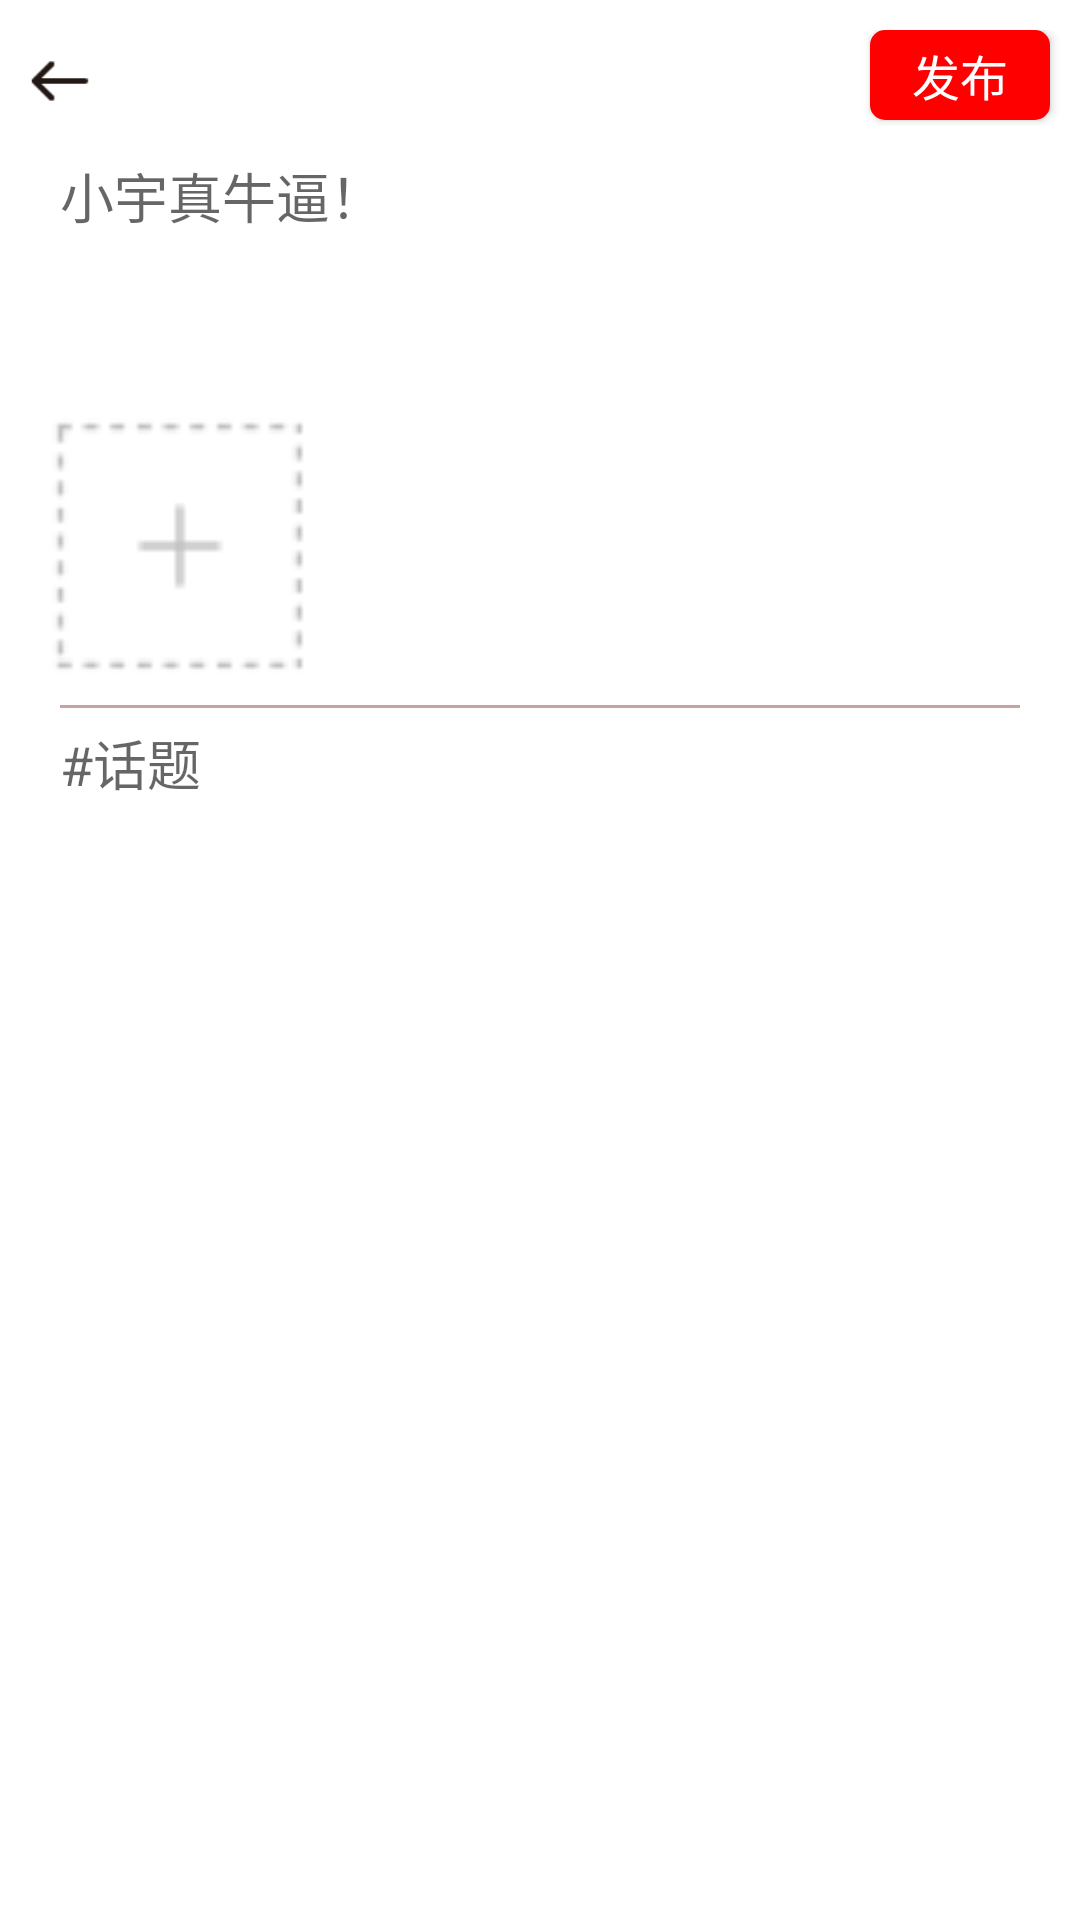

Reconstruct the res/layout file that produces this screen, plus the resources it refers to.
<!-- AndroidManifest.xml: application theme AppTheme -->
<!-- res/layout/activity_post_video.xml -->
<LinearLayout xmlns:android="http://schemas.android.com/apk/res/android"
    android:layout_width="match_parent"
    android:layout_height="match_parent"
    android:background="@android:color/white"
    android:orientation="vertical">

    <RelativeLayout
        android:layout_width="match_parent"
        android:layout_height="wrap_content"
        android:layout_marginTop="10dp">

        <Button
            android:id="@+id/postVideoCancel"
            android:layout_width="30dp"
            android:layout_height="30dp"
            android:layout_marginStart="5dp"
            android:layout_marginTop="2dp"
            android:background="@mipmap/arrow_back" />

        <Button
            android:id="@+id/postVideoCommit"
            android:layout_width="60dp"
            android:layout_height="30dp"
            android:layout_alignParentEnd="true"
            android:layout_marginEnd="10dp"
            android:background="@drawable/button_circle_shape"
            android:gravity="center"
            android:text="发布"
            android:textColor="@android:color/white"
            android:textSize="16dp" />
    </RelativeLayout>

    <EditText
        android:id="@+id/postVideoText"
        android:layout_width="match_parent"
        android:layout_height="80dp"
        android:layout_marginLeft="20dp"
        android:layout_marginTop="10dp"
        android:layout_marginRight="20dp"
        android:background="@null"
        android:gravity="left|top"
        android:hint="小宇真牛逼！"
        android:scrollbarStyle="insideInset" />

    <VideoView
        android:id="@+id/postVideoView"
        android:layout_gravity="center_horizontal"
        android:layout_width="match_parent"
        android:layout_height="270dp"
        android:layout_marginLeft="20dp"
        android:layout_marginRight="20dp"
        android:visibility="gone"
        />

    <Button
        android:id="@+id/postVideoAdd"
        android:layout_width="100dp"
        android:layout_height="100dp"
        android:layout_marginStart="10dp"
        android:background="@drawable/ic_post_picture_add" />

    <LinearLayout
        android:layout_width="match_parent"
        android:layout_height="1dp"
        android:layout_marginLeft="20dp"
        android:layout_marginTop="3dp"
        android:layout_marginRight="20dp"
        android:background="#C6A3A3" />

    <EditText
        android:id="@+id/postVideoTopic"
        android:layout_width="match_parent"
        android:layout_height="100dp"
        android:layout_marginLeft="20dp"
        android:layout_marginTop="5dp"
        android:layout_marginRight="20dp"
        android:background="@null"
        android:gravity="top|left"
        android:hint="#话题" />

</LinearLayout>
<!-- resources referenced by this layout -->
<resources>
  <!-- drawable button_circle_shape (drawable) -->
  <?xml version="1.0" encoding="UTF-8"?>
  <shape
      xmlns:android="http://schemas.android.com/apk/res/android"
      android:shape="rectangle">
      
      <solid android:color="#FF0000" />
      
      
      <corners
          android:radius="5dip" />
      
      
      
      
      
      
      
      **设置文字padding**
      
  
  
  
  
  
  
  </shape>
  <!-- drawable ic_post_picture_add: png bitmap (drawable-xxhdpi, 2734 bytes) -->
  <!-- mipmap arrow_back: png bitmap (mipmap-xxhdpi, 527 bytes) -->
  <style name="AppTheme" parent="Theme.AppCompat.Light.NoActionBar">
          
          <item name="colorPrimary">@color/colorPrimary</item>
          <item name="colorPrimaryDark">@color/colorPrimaryDark</item>
          <item name="colorAccent">@color/colorAccent</item>
          <item name="android:windowLightStatusBar">true</item>
      </style>
  <color name="colorPrimary">#FFFFFF</color>
  <color name="colorPrimaryDark">#FFFFFF</color>
  <color name="colorAccent">#FF0000</color>
</resources>
